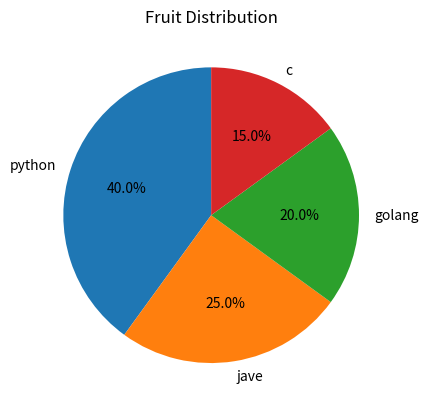

This figure's Python source:
import matplotlib.pyplot as plt

sizes = [40, 25, 20, 15]
labels = ['python', 'jave', 'golang', 'c']

plt.pie(sizes, labels=labels, autopct='%1.1f%%', startangle=90)
plt.title("Fruit Distribution")
plt.show()